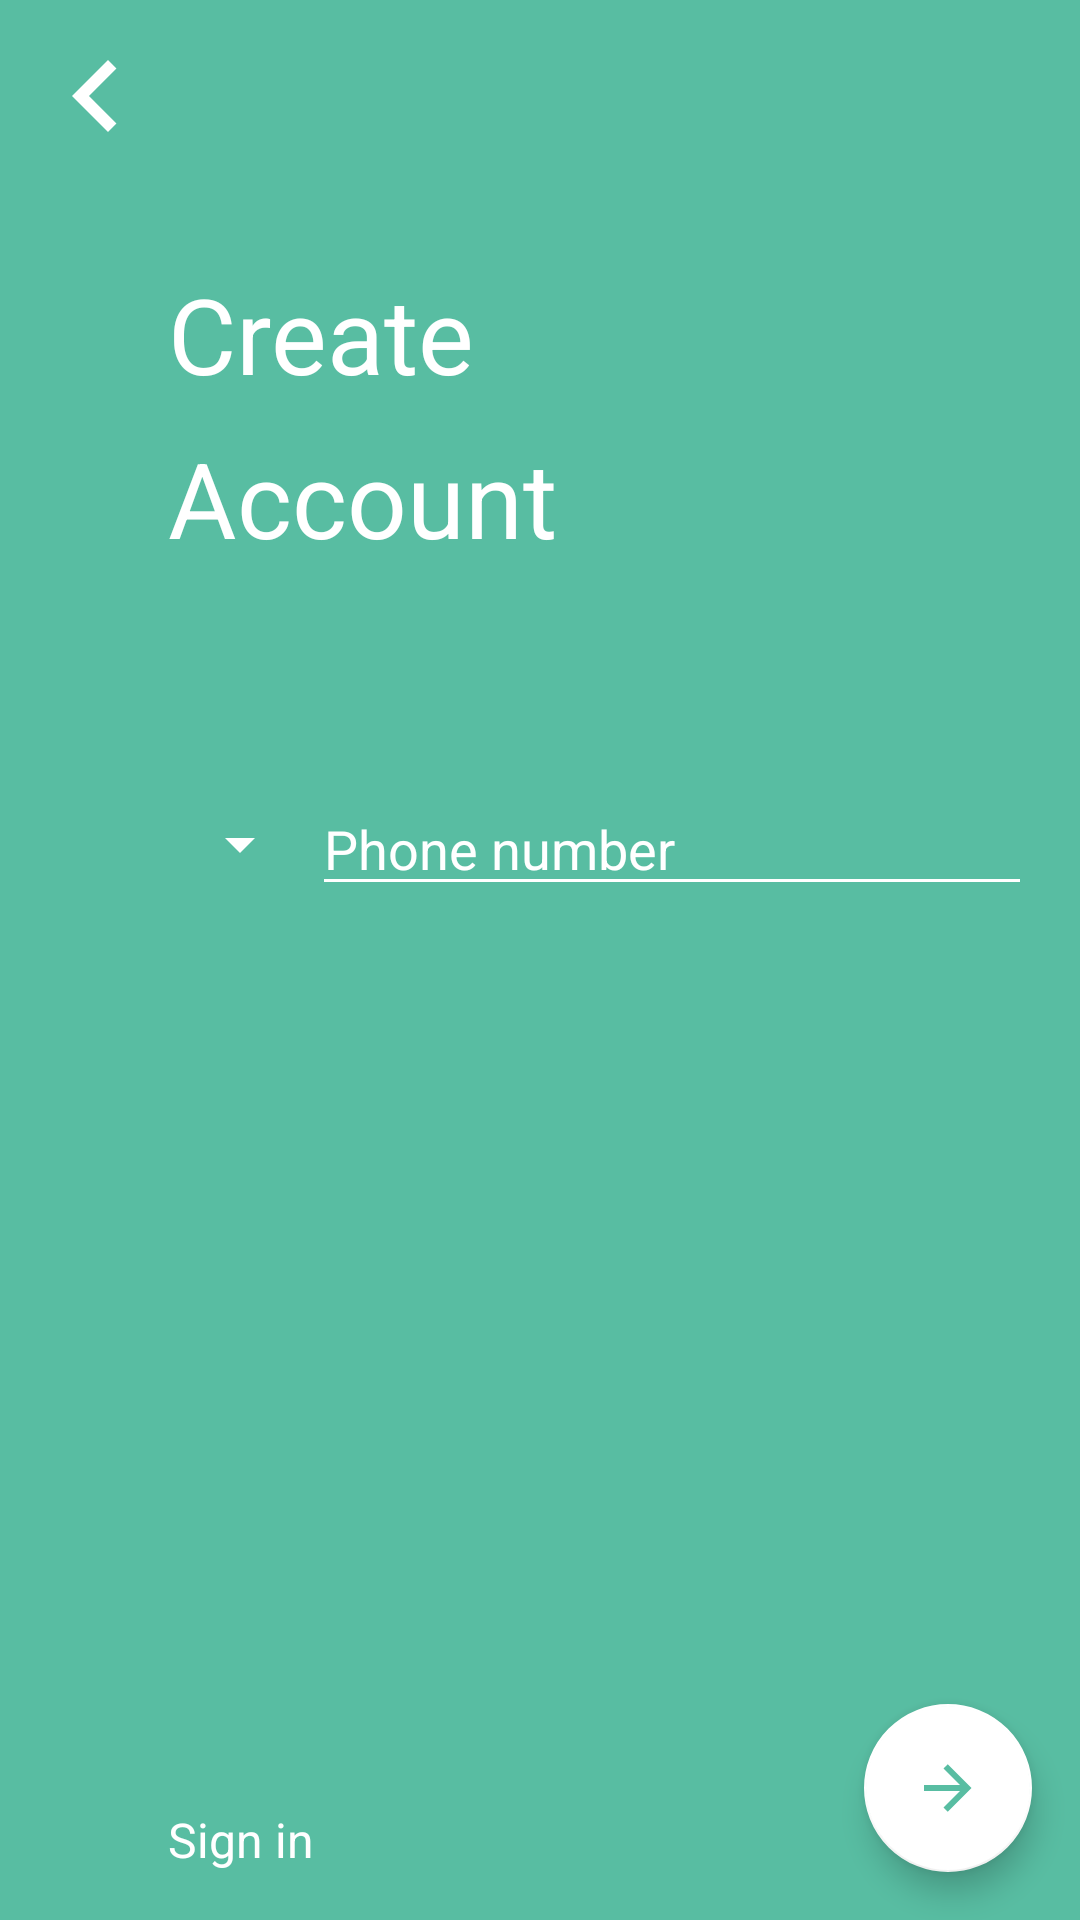

This screen was rendered from an Android layout file. Write that file and the resources it references.
<!-- AndroidManifest.xml: application theme AppTheme -->
<!-- res/layout/activity_enter_phone_number.xml -->
<?xml version="1.0" encoding="utf-8"?>
<androidx.constraintlayout.widget.ConstraintLayout xmlns:android="http://schemas.android.com/apk/res/android"
    xmlns:app="http://schemas.android.com/apk/res-auto"
    xmlns:tools="http://schemas.android.com/tools"
    android:layout_width="match_parent"
    android:background="@color/colorBackground"
    android:layout_height="match_parent"
    tools:context=".loginSignUp.EnterPhoneNumberActivity">

    <ImageView
        android:id="@+id/imgArrowback"
        android:layout_width="wrap_content"
        android:layout_height="wrap_content"
        android:layout_marginStart="8dp"
        android:layout_marginTop="8dp"
        app:layout_constraintStart_toStartOf="parent"
        app:layout_constraintTop_toTopOf="parent"
        app:srcCompat="@drawable/arrow_left"
        tools:ignore="VectorDrawableCompat" />

    <TextView
        style="@style/TitleAct"
        android:id="@+id/textView2"
        android:layout_width="wrap_content"
        android:layout_height="wrap_content"
        android:layout_marginTop="32dp"
        android:text="@string/Create"
        app:layout_constraintStart_toEndOf="@+id/imgArrowback"
        app:layout_constraintTop_toBottomOf="@+id/imgArrowback" />

    <Spinner
        android:backgroundTint="@color/colorWhite"
        android:id="@+id/spinner2"
        android:layout_width="wrap_content"
        android:layout_height="wrap_content"
        android:layout_marginTop="80dp"
        app:layout_constraintStart_toStartOf="@+id/textView2"
        app:layout_constraintTop_toBottomOf="@+id/textView5" />

    <com.google.android.material.floatingactionbutton.FloatingActionButton
        android:id="@+id/btn_arr_next"
        android:layout_width="wrap_content"
        android:layout_height="wrap_content"
        android:layout_alignParentEnd="true"
        android:layout_alignParentBottom="true"
        android:layout_marginEnd="@dimen/fab_marginEnd"
        android:layout_marginBottom="@dimen/fab_marginBottom"
        android:src="@drawable/arrow_right"
        app:backgroundTint="@color/colorWhite"
        app:layout_constraintBottom_toBottomOf="parent"
        app:layout_constraintEnd_toEndOf="parent"
        tools:ignore="MissingConstraints" />

    <TextView
        style="@style/TitleAct"
        android:id="@+id/textView5"
        android:layout_width="wrap_content"
        android:layout_height="wrap_content"
        android:layout_marginTop="8dp"
        android:text="@string/Account"
        app:layout_constraintStart_toStartOf="@+id/textView2"
        app:layout_constraintTop_toBottomOf="@+id/textView2" />

    <TextView
        android:textSize="@dimen/text_size_inTvBottom"
        android:textColor="@color/colorWhite"
        android:id="@+id/tvSignIn"
        android:layout_width="wrap_content"
        android:layout_height="wrap_content"
        android:text="@string/Sign_in"
        app:layout_constraintBottom_toBottomOf="@+id/btn_arr_next"
        app:layout_constraintStart_toStartOf="@+id/spinner2" />

    <EditText
        android:id="@+id/edtPhoneNumber"
        android:layout_width="0dp"
        android:layout_height="wrap_content"
        android:backgroundTint="@color/colorWhite"
        android:ems="10"
        android:hint="@string/phone_number"
        android:inputType="number"
        android:textColor="@color/colorWhite"
        android:textColorHint="@color/colorWhite"
        app:layout_constraintBottom_toBottomOf="@+id/spinner2"
        app:layout_constraintEnd_toEndOf="@+id/btn_arr_next"
        app:layout_constraintStart_toEndOf="@+id/spinner2"
        app:layout_constraintTop_toTopOf="@+id/spinner2" />

</androidx.constraintlayout.widget.ConstraintLayout>
<!-- resources referenced by this layout -->
<resources>
  <color name="colorBackground">#58BDA2</color>
  <color name="colorWhite">#FFFFFF</color>
  <dimen name="fab_marginBottom">16dp</dimen>
  <dimen name="fab_marginEnd">16dp</dimen>
  <dimen name="text_size_inTvBottom">16sp</dimen>
  <!-- drawable arrow_left (drawable) -->
  <vector xmlns:android="http://schemas.android.com/apk/res/android"
      android:height="48dp"
      android:width="48dp"
      android:viewportWidth="24"
      android:viewportHeight="24">
      <path android:fillColor="#FFF" android:pathData="M15.41,16.58L10.83,12L15.41,7.41L14,6L8,12L14,18L15.41,16.58Z" />
  </vector>
  <!-- drawable arrow_right (drawable) -->
  <vector xmlns:android="http://schemas.android.com/apk/res/android"
      android:height="24dp"
      android:width="24dp"
      android:viewportWidth="24"
      android:viewportHeight="24">
      <path android:fillColor="#58BDA2" android:pathData="M4,11V13H16L10.5,18.5L11.92,19.92L19.84,12L11.92,4.08L10.5,5.5L16,11H4Z" />
  </vector>
  <string name="Account">Account</string>
  <string name="Create">Create</string>
  <string name="Sign_in">Sign in</string>
  <string name="phone_number">Phone number</string>
  <style name="TitleAct">
          <item name="android:textSize">35sp</item>
          <item name="android:textColor">@color/colorWhite</item>
      </style>
  <style name="AppTheme" parent="Theme.AppCompat.Light.NoActionBar">
          
          <item name="colorPrimary">@color/colorPrimary</item>
          <item name="colorPrimaryDark">@color/colorPrimaryDark</item>
          <item name="colorAccent">@color/colorAccent</item>
      </style>
  <color name="colorPrimary">#008577</color>
  <color name="colorPrimaryDark">#00574B</color>
  <color name="colorAccent">#D81B60</color>
</resources>
